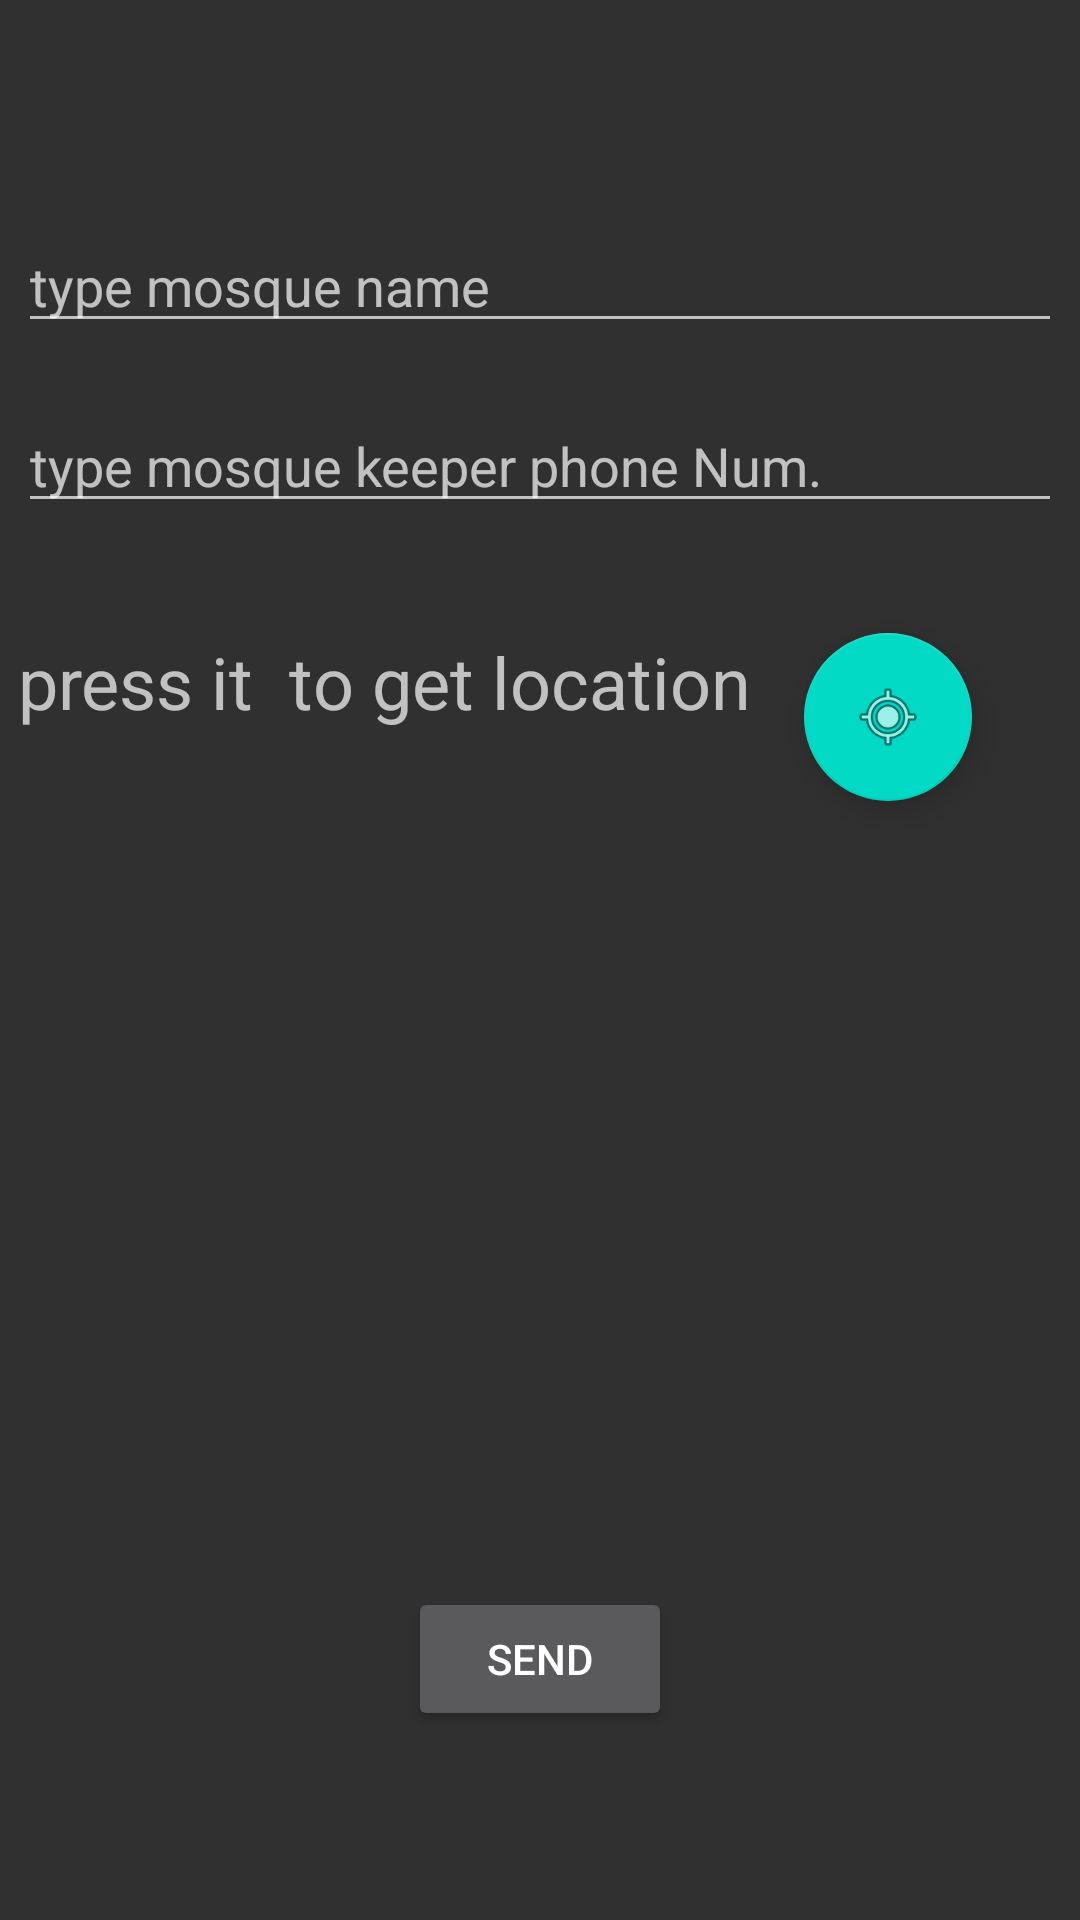

Android layout source for this screen:
<!-- AndroidManifest.xml: application theme AppTheme -->
<!-- res/layout/fragment_add_mosque_info.xml -->
<?xml version="1.0" encoding="utf-8"?>
<RelativeLayout
    xmlns:android="http://schemas.android.com/apk/res/android"
    xmlns:app="http://schemas.android.com/apk/res-auto"
    xmlns:tools="http://schemas.android.com/tools"
    android:layout_width="match_parent"
    android:layout_height="match_parent"
    android:fitsSystemWindows="true"
    android:id="@+id/activity_details_container"
    android:scrollIndicators="right"
    android:nestedScrollingEnabled="false"
    tools:ignore="MergeRootFrame">

    <Button
        android:id="@+id/button_send"
        android:layout_width="wrap_content"
        android:layout_height="wrap_content"
        android:layout_alignParentBottom="true"
        android:layout_centerHorizontal="true"
        android:layout_marginBottom="63dp"
        android:onClick="sendMosqueInfo"
        android:text="Send"
        tools:ignore="MissingConstraints"
        tools:layout_editor_absoluteX="148dp"
        tools:layout_editor_absoluteY="386dp" />

    <android.support.design.widget.FloatingActionButton
        android:id="@+id/floatingActionButton_getlocation"
        android:layout_width="wrap_content"
        android:layout_height="wrap_content"
        android:layout_alignParentEnd="true"
        android:layout_alignTop="@+id/editText_hintforpresslocation"
        android:layout_marginEnd="36dp"
        android:clickable="true"
        android:onClick="getLocation"
        app:srcCompat="@android:drawable/ic_menu_mylocation"
        tools:ignore="MissingConstraints"
        tools:layout_editor_absoluteX="289dp"
        tools:layout_editor_absoluteY="189dp" />

    <TextView
        android:id="@+id/editText_hintforpresslocation"
        android:layout_width="260dp"
        android:layout_height="36dp"
        android:layout_alignParentTop="true"
        android:layout_alignStart="@+id/editText_keeperphone"
        android:layout_marginTop="211dp"
        android:editable="false"
        android:ems="10"
        android:inputType="text"
        android:text="press it  to get location"
        android:textSize="24sp"
        tools:ignore="MissingConstraints"
        tools:layout_editor_absoluteX="50dp"
        tools:layout_editor_absoluteY="189dp" />

    <EditText
        android:id="@+id/editText_keeperphone"
        android:layout_width="348dp"
        android:layout_height="wrap_content"
        android:layout_alignParentTop="true"
        android:layout_centerHorizontal="true"
        android:layout_marginTop="133dp"
        android:ems="10"
        android:hint="type mosque keeper phone Num."
        android:inputType="phone"
        tools:ignore="MissingConstraints"
        tools:layout_editor_absoluteX="50dp"
        tools:layout_editor_absoluteY="114dp" />

    <EditText
        android:id="@+id/editText_name"
        android:layout_width="348dp"
        android:layout_height="wrap_content"
        android:layout_alignParentTop="true"
        android:layout_centerHorizontal="true"
        android:layout_marginTop="73dp"
        android:ems="10"
        android:hint="type mosque name"
        android:inputType="textPersonName"
        tools:ignore="MissingConstraints"
        tools:layout_editor_absoluteX="50dp"
        tools:layout_editor_absoluteY="50dp" />

    <EditText
        android:id="@+id/editText_loc_boundaries"
        android:layout_width="350dp"
        android:layout_height="153dp"
        android:layout_alignParentBottom="true"
        android:layout_alignParentStart="true"
        android:layout_marginBottom="158dp"
        android:layout_marginStart="21dp"
        android:ems="10"
        android:inputType="textMultiLine"
        android:textSize="18sp"
        android:visibility="invisible"
        tools:ignore="MissingConstraints"
        tools:layout_editor_absoluteX="50dp"
        tools:layout_editor_absoluteY="253dp" />

</RelativeLayout>
<!-- resources referenced by this layout -->
<resources>
  <style name="AppTheme" parent="Theme.AppCompat.NoActionBar">
          
          <item name="colorPrimary">@color/colorPrimary</item>
          <item name="colorPrimaryDark">@color/colorPrimaryDark</item>
          <item name="colorAccent">@color/colorAccent</item>
          <item name="android:statusBarColor">@android:color/transparent</item>
      </style>
  <!-- not gathered from this repository: default colours our renderer supplied (Android Studio template values) -->
  <color name="colorPrimary">#FF6200EE</color>
  <color name="colorPrimaryDark">#FF3700B3</color>
  <color name="colorAccent">#FF03DAC5</color>
</resources>
